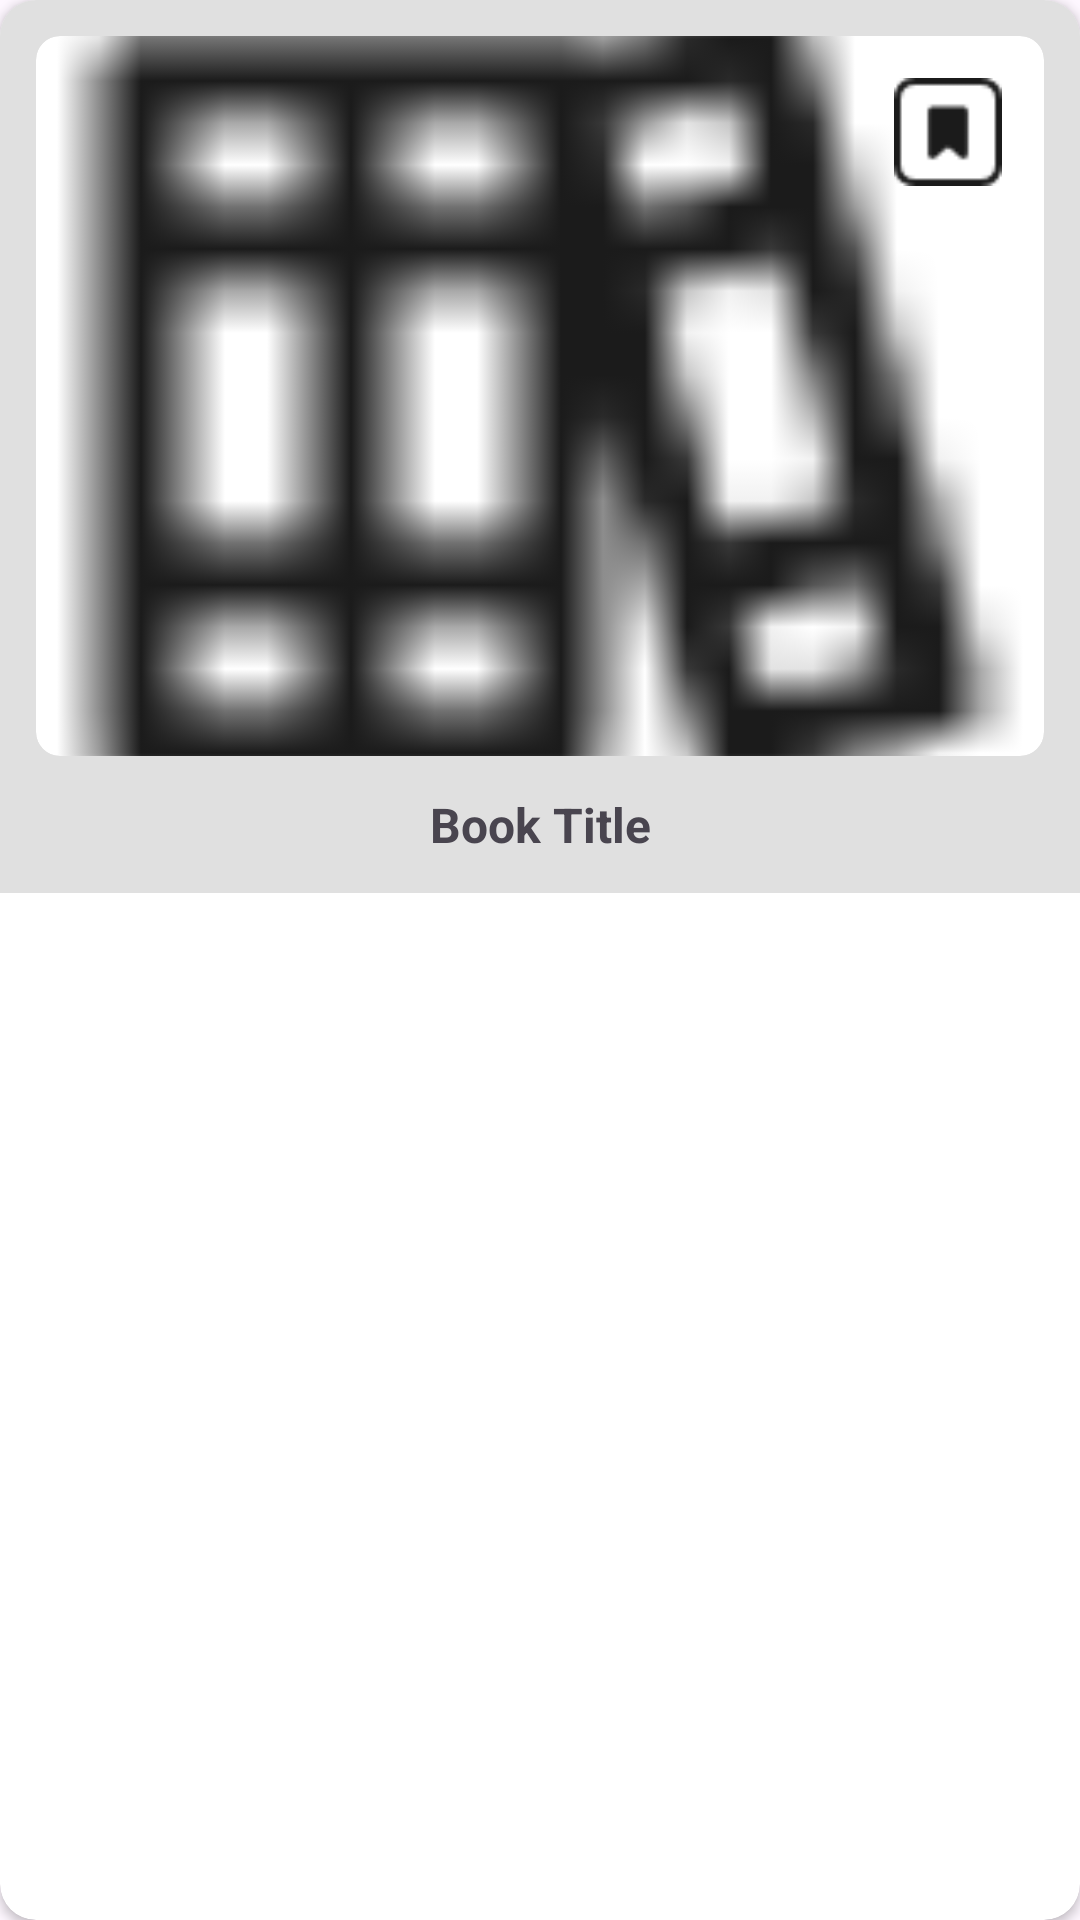

Write the Android layout XML for this screen, with the resource values it uses.
<!-- AndroidManifest.xml: application theme Theme.SBLmobile -->
<!-- res/layout/fragment_book_card.xml -->
<?xml version="1.0" encoding="utf-8"?>
<androidx.cardview.widget.CardView xmlns:android="http://schemas.android.com/apk/res/android"
    xmlns:app="http://schemas.android.com/apk/res-auto"
    android:layout_width="match_parent"
    android:layout_height="wrap_content"
    android:layout_margin="8dp"
    android:background="#E0E0E0"
    app:cardCornerRadius="12dp"
    app:cardElevation="2dp">

    <androidx.constraintlayout.widget.ConstraintLayout
        android:layout_width="match_parent"
        android:layout_height="wrap_content"
        android:background="#E0E0E0"
        android:padding="12dp">

        <androidx.cardview.widget.CardView
            android:id="@+id/bookCoverCard"
            android:layout_width="match_parent"
            android:layout_height="240dp"
            app:cardBackgroundColor="@android:color/white"
            app:cardCornerRadius="8dp"
            app:cardElevation="0dp"
            app:layout_constraintEnd_toEndOf="parent"
            app:layout_constraintStart_toStartOf="parent"
            app:layout_constraintTop_toTopOf="parent">

            <androidx.constraintlayout.widget.ConstraintLayout
                android:layout_width="match_parent"
                android:layout_height="match_parent">

                <ImageView
                    android:id="@+id/bookCoverImage"
                    android:layout_width="match_parent"    android:layout_height="match_parent"   android:contentDescription="Book Cover"
                    android:scaleType="centerCrop"         android:src="@drawable/books"
                    />

                <ImageView
                    android:id="@+id/myImageButton"
                    android:layout_width="48dp"
                    android:layout_height="48dp"
                    android:layout_margin="8dp"
                    android:contentDescription="Bookmark"
                    android:padding="6dp"
                    android:src="@drawable/unsaved_button"
                    app:layout_constraintEnd_toEndOf="parent"
                    app:layout_constraintTop_toTopOf="parent" />

            </androidx.constraintlayout.widget.ConstraintLayout>

        </androidx.cardview.widget.CardView>

        <TextView
            android:id="@+id/bookTitle"
            android:layout_width="match_parent"
            android:layout_height="wrap_content"
            android:layout_marginTop="12dp"
            android:gravity="center"
            android:text="Book Title"
            android:textSize="16sp"
            android:textStyle="bold"
            app:layout_constraintEnd_toEndOf="parent"
            app:layout_constraintStart_toStartOf="parent"
            app:layout_constraintTop_toBottomOf="@id/bookCoverCard" />

    </androidx.constraintlayout.widget.ConstraintLayout>

</androidx.cardview.widget.CardView>
<!-- resources referenced by this layout -->
<resources>
  <!-- drawable books: png bitmap (drawable, 546 bytes) -->
  <!-- drawable unsaved_button: png bitmap (drawable, 570 bytes) -->
  <style name="Theme.SBLmobile" parent="Base.Theme.SBLmobile" />
  <style name="Base.Theme.SBLmobile" parent="Theme.Material3.DayNight.NoActionBar">
          
          
      </style>
</resources>
